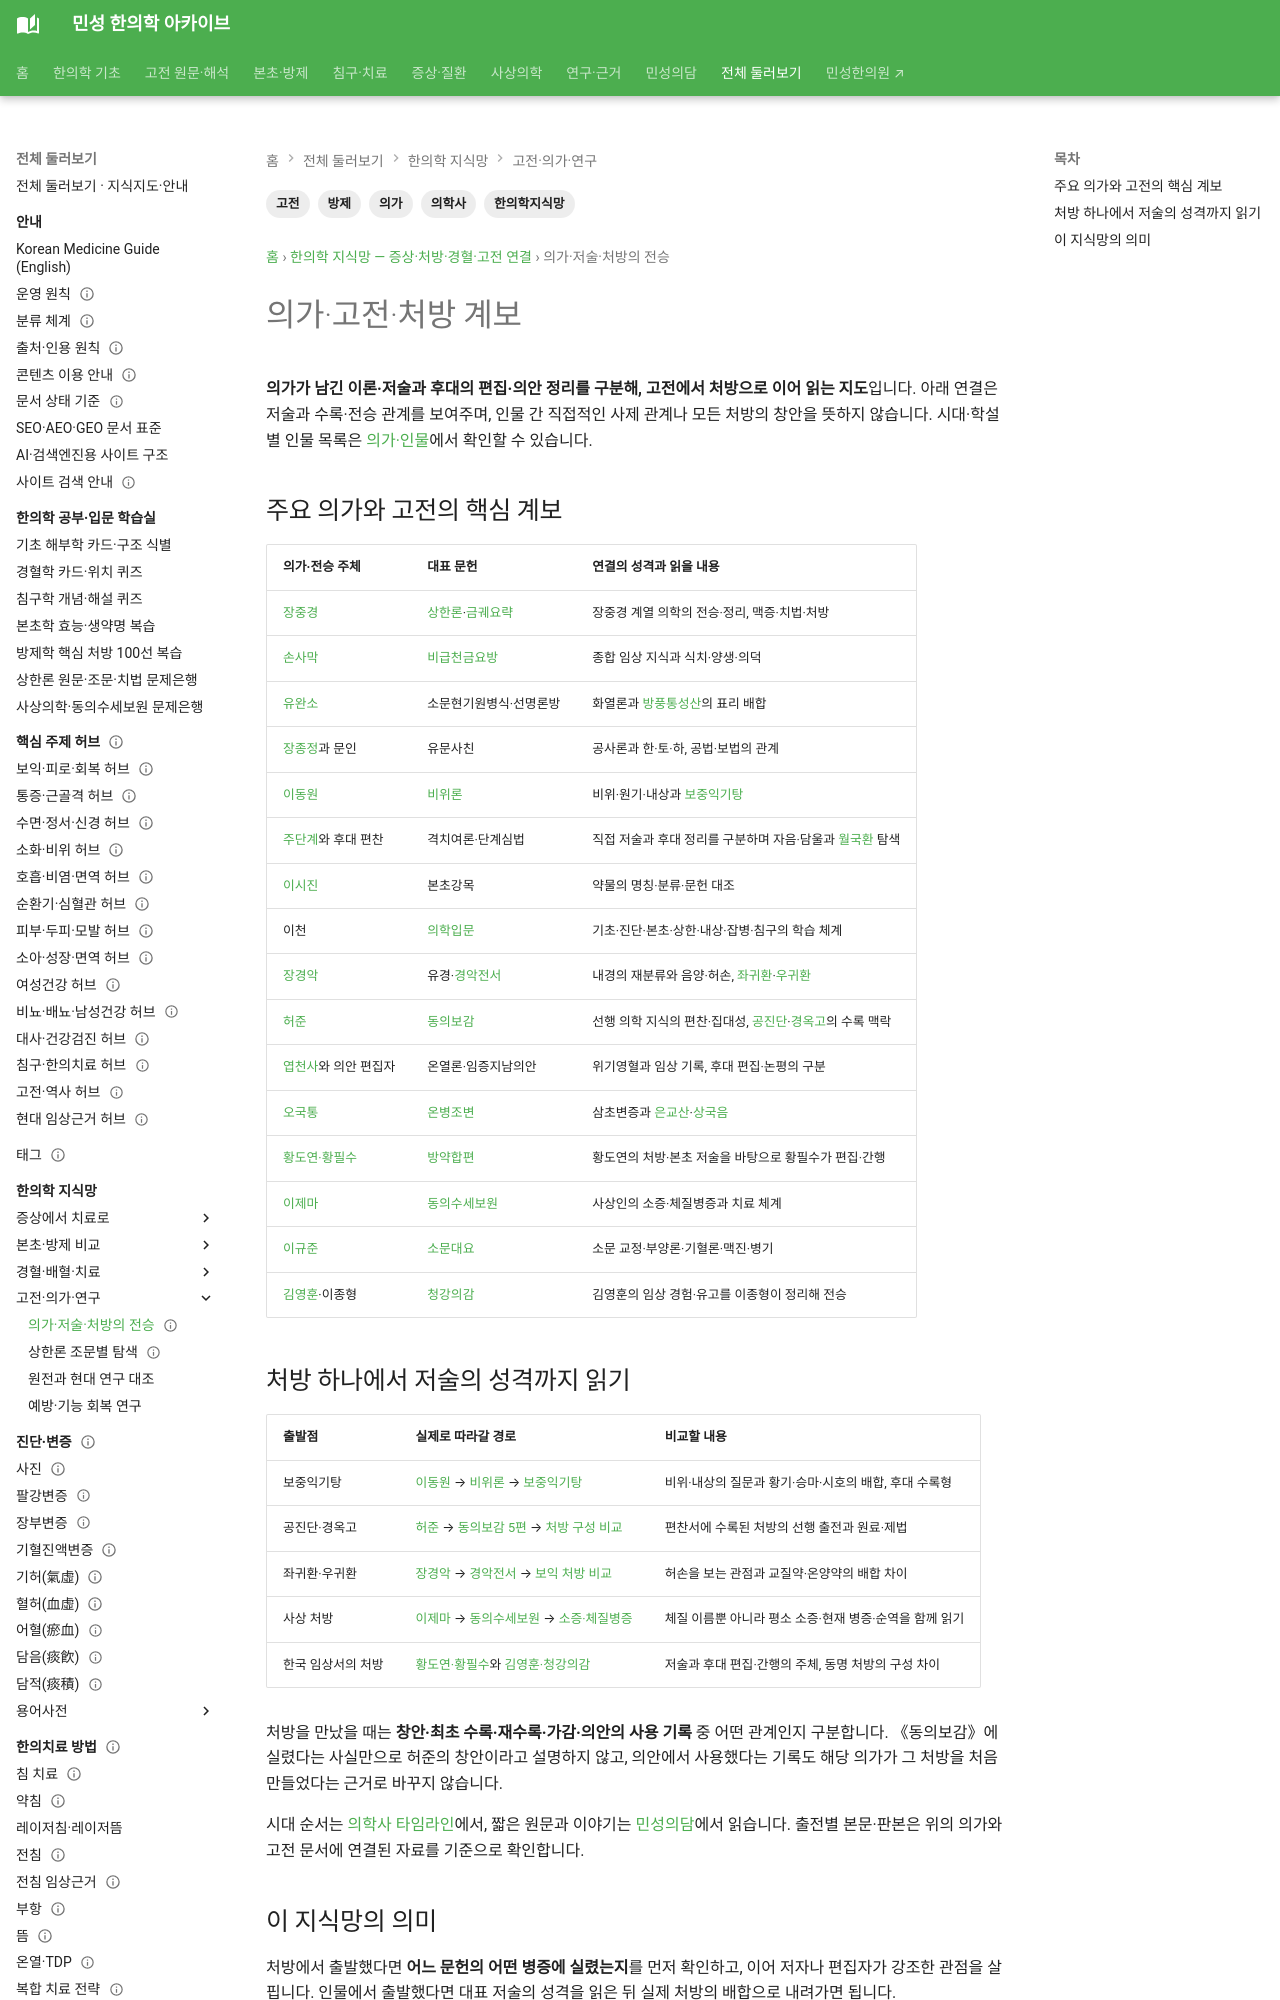

repository: joowon1111/minseong-korean-medicine-wiki · page: network/physician-classic-formula-lineage/index.html · generator: mkdocs

---
title: 의가·고전·처방 계보
description: 장중경·이동원·손사막·허준·이제마를 대표 고전과 처방·체질 체계로 연결한 한의학 역사 지식망입니다.
tags: [한의학지식망, 의가, 고전, 방제, 의학사]
status: 검토완료
last_reviewed: 2026-08-19
---

# 의가·고전·처방 계보

한의학의 처방과 치료이론은 각각 따로 존재하기보다 **의가의 임상관점 → 고전의 이론 → 병증 해석 → 처방과 치료체계**로 이어져 발전해 왔다.

```text
장중경
├─ 상한론
│  ├─ 계지탕
│  ├─ 마황탕
│  ├─ 갈근탕
│  ├─ 소청룡탕
│  ├─ 소시호탕
│  └─ 오령산
└─ 금궤요략
   └─ 허로·담음·흉비·수기·잡병

이동원
└─ 비위론
   └─ 비위기허·중기하함
      └─ 보중익기탕

손사막
└─ 비급천금요방
   └─ 풍한습비 + 간신·기혈허
      └─ 독활기생탕

허준
└─ 동의보감
   ├─ 공진단
   └─ 경옥고

이제마
└─ 동의수세보원
   └─ 사상의학
      ├─ 태양인
      ├─ 태음인
      ├─ 소양인
      └─ 소음인
```
